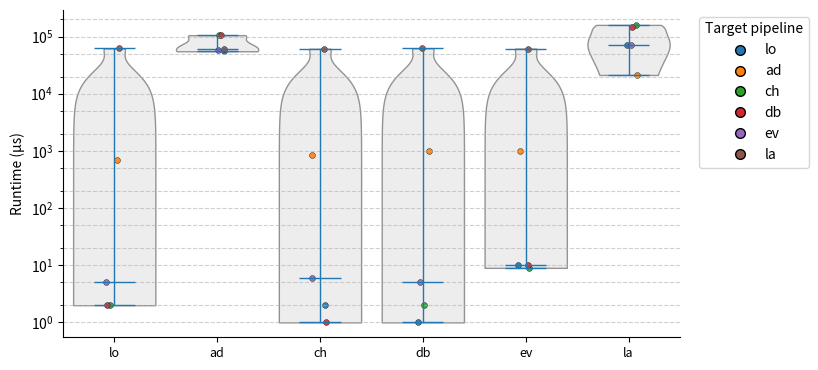

Generate this figure with matplotlib:
#!/usr/bin/env python3

import matplotlib.pyplot as plt
from matplotlib.ticker import LogLocator, LogFormatterMathtext
import numpy as np

DATA = [
    ("lo_ad", 694.0),                     
    ("lo_ch", 2.0),
    ("lo_db", 2.0),
    ("lo_ev", 5.0),
    ("lo_la", 61959.0),
    ("ad_lo", 55249.0),
    ("ad_ch", 105793.0),
    ("ad_db", 105043.0),
    ("ad_ev", 57649.0),
    ("ad_la", 60334.0),
    ("ch_lo", 2.0),
    ("ch_ad", 834.0),
    ("ch_db", 1.0),
    ("ch_ev", 6.0),
    ("ch_la", 61226.0),
    ("db_lo", 1.0),
    ("db_ad", 983.0),
    ("db_ch", 2.0),
    ("db_ev", 5.0),
    ("db_la", 62475.0),
    ("ev_lo", 10.0),
    ("ev_ad", 993.0),
    ("ev_ch", 9.0),
    ("ev_db", 10.0),
    ("ev_la", 61712.0),
    ("la_lo", 71753.0),
    ("la_ad", 21279.0),
    ("la_ch", 160040.0),
    ("la_db", 148079.0),
    ("la_ev", 72272.0),    
]

COLOR_MAP = {
    "lo": "#1f77b4",  # blue
    "ad": "#ff7f0e",  # orange
    "ch": "#2ca02c",  # green
    "db": "#d62728",  # red
    "ev": "#9467bd",  # purple
    "la": "#8c564b",  # brown
}

def group_by_source(data):
    """Return dict: source -> list of (target, runtime)."""
    groups = {}
    for name, val in data:
        src, dst = name.split("_", 1)
        groups.setdefault(src, []).append((dst, float(val)))
    return groups

def plot_violin(save_path):
    groups = group_by_source(DATA)
    order = ["lo", "ad", "ch", "db", "ev", "la"]

    values_in_order = [[v for (_, v) in groups[src]] for src in order]

    fig, ax = plt.subplots(figsize=(7.0, 3.8))

    # Draw violins
    parts = ax.violinplot(
        values_in_order,
        positions=np.arange(1, len(order) + 1),
        showmedians=True,
        widths=0.8
    )
    for pc in parts["bodies"]:
        pc.set_facecolor("lightgray")
        pc.set_edgecolor("black")
        pc.set_alpha(0.4)

    for key in ("cmedians", "cmins", "cmaxes", "cbars"):
        if key in parts:
            parts[key].set_linewidth(1.0)

    # Overlay scatter points colored by target pipeline
    rng = np.random.default_rng(0)
    for i, src in enumerate(order, start=1):
        for dst, val in groups[src]:
            jitter_x = i + rng.uniform(-0.08, 0.08)
            ax.scatter(
                jitter_x, val,
                s=18, alpha=0.9,
                color=COLOR_MAP[dst],
                edgecolor="black", linewidth=0.3
            )

    ax.set_yscale("log")
    ax.yaxis.set_major_locator(LogLocator(base=10.0))
    ax.yaxis.set_major_formatter(LogFormatterMathtext(base=10.0))
    ax.yaxis.set_minor_locator(LogLocator(base=10.0, subs=[1.0, 2.0, 5.0], numticks=12))
    ax.grid(True, which="both", axis="y", linestyle="--", linewidth=0.8, alpha=0.6)

    ax.set_ylabel("Runtime (µs)")
    ax.set_xlim(0.5, len(order) + 0.5)
    ax.set_xticks(range(1, len(order) + 1))
    ax.set_xticklabels(order, fontsize=9)

    ax.spines["top"].set_visible(False)
    ax.spines["right"].set_visible(False)
    fig.tight_layout()

    # Legend for target pipeline colors
    handles = [
        plt.Line2D([0], [0], marker="o", color="w", label=dst,
                   markerfacecolor=COLOR_MAP[dst], markeredgecolor="black", markersize=7)
        for dst in order
    ]
    ax.legend(handles=handles, title="Target pipeline", loc="upper left", bbox_to_anchor=(1.02, 1.0))

    fig.savefig(save_path, dpi=2400, bbox_inches='tight')
    print(f"Saved violin plot to {save_path}")

if __name__ == "__main__":
    plot_violin("compilation-times-violin.pdf")
